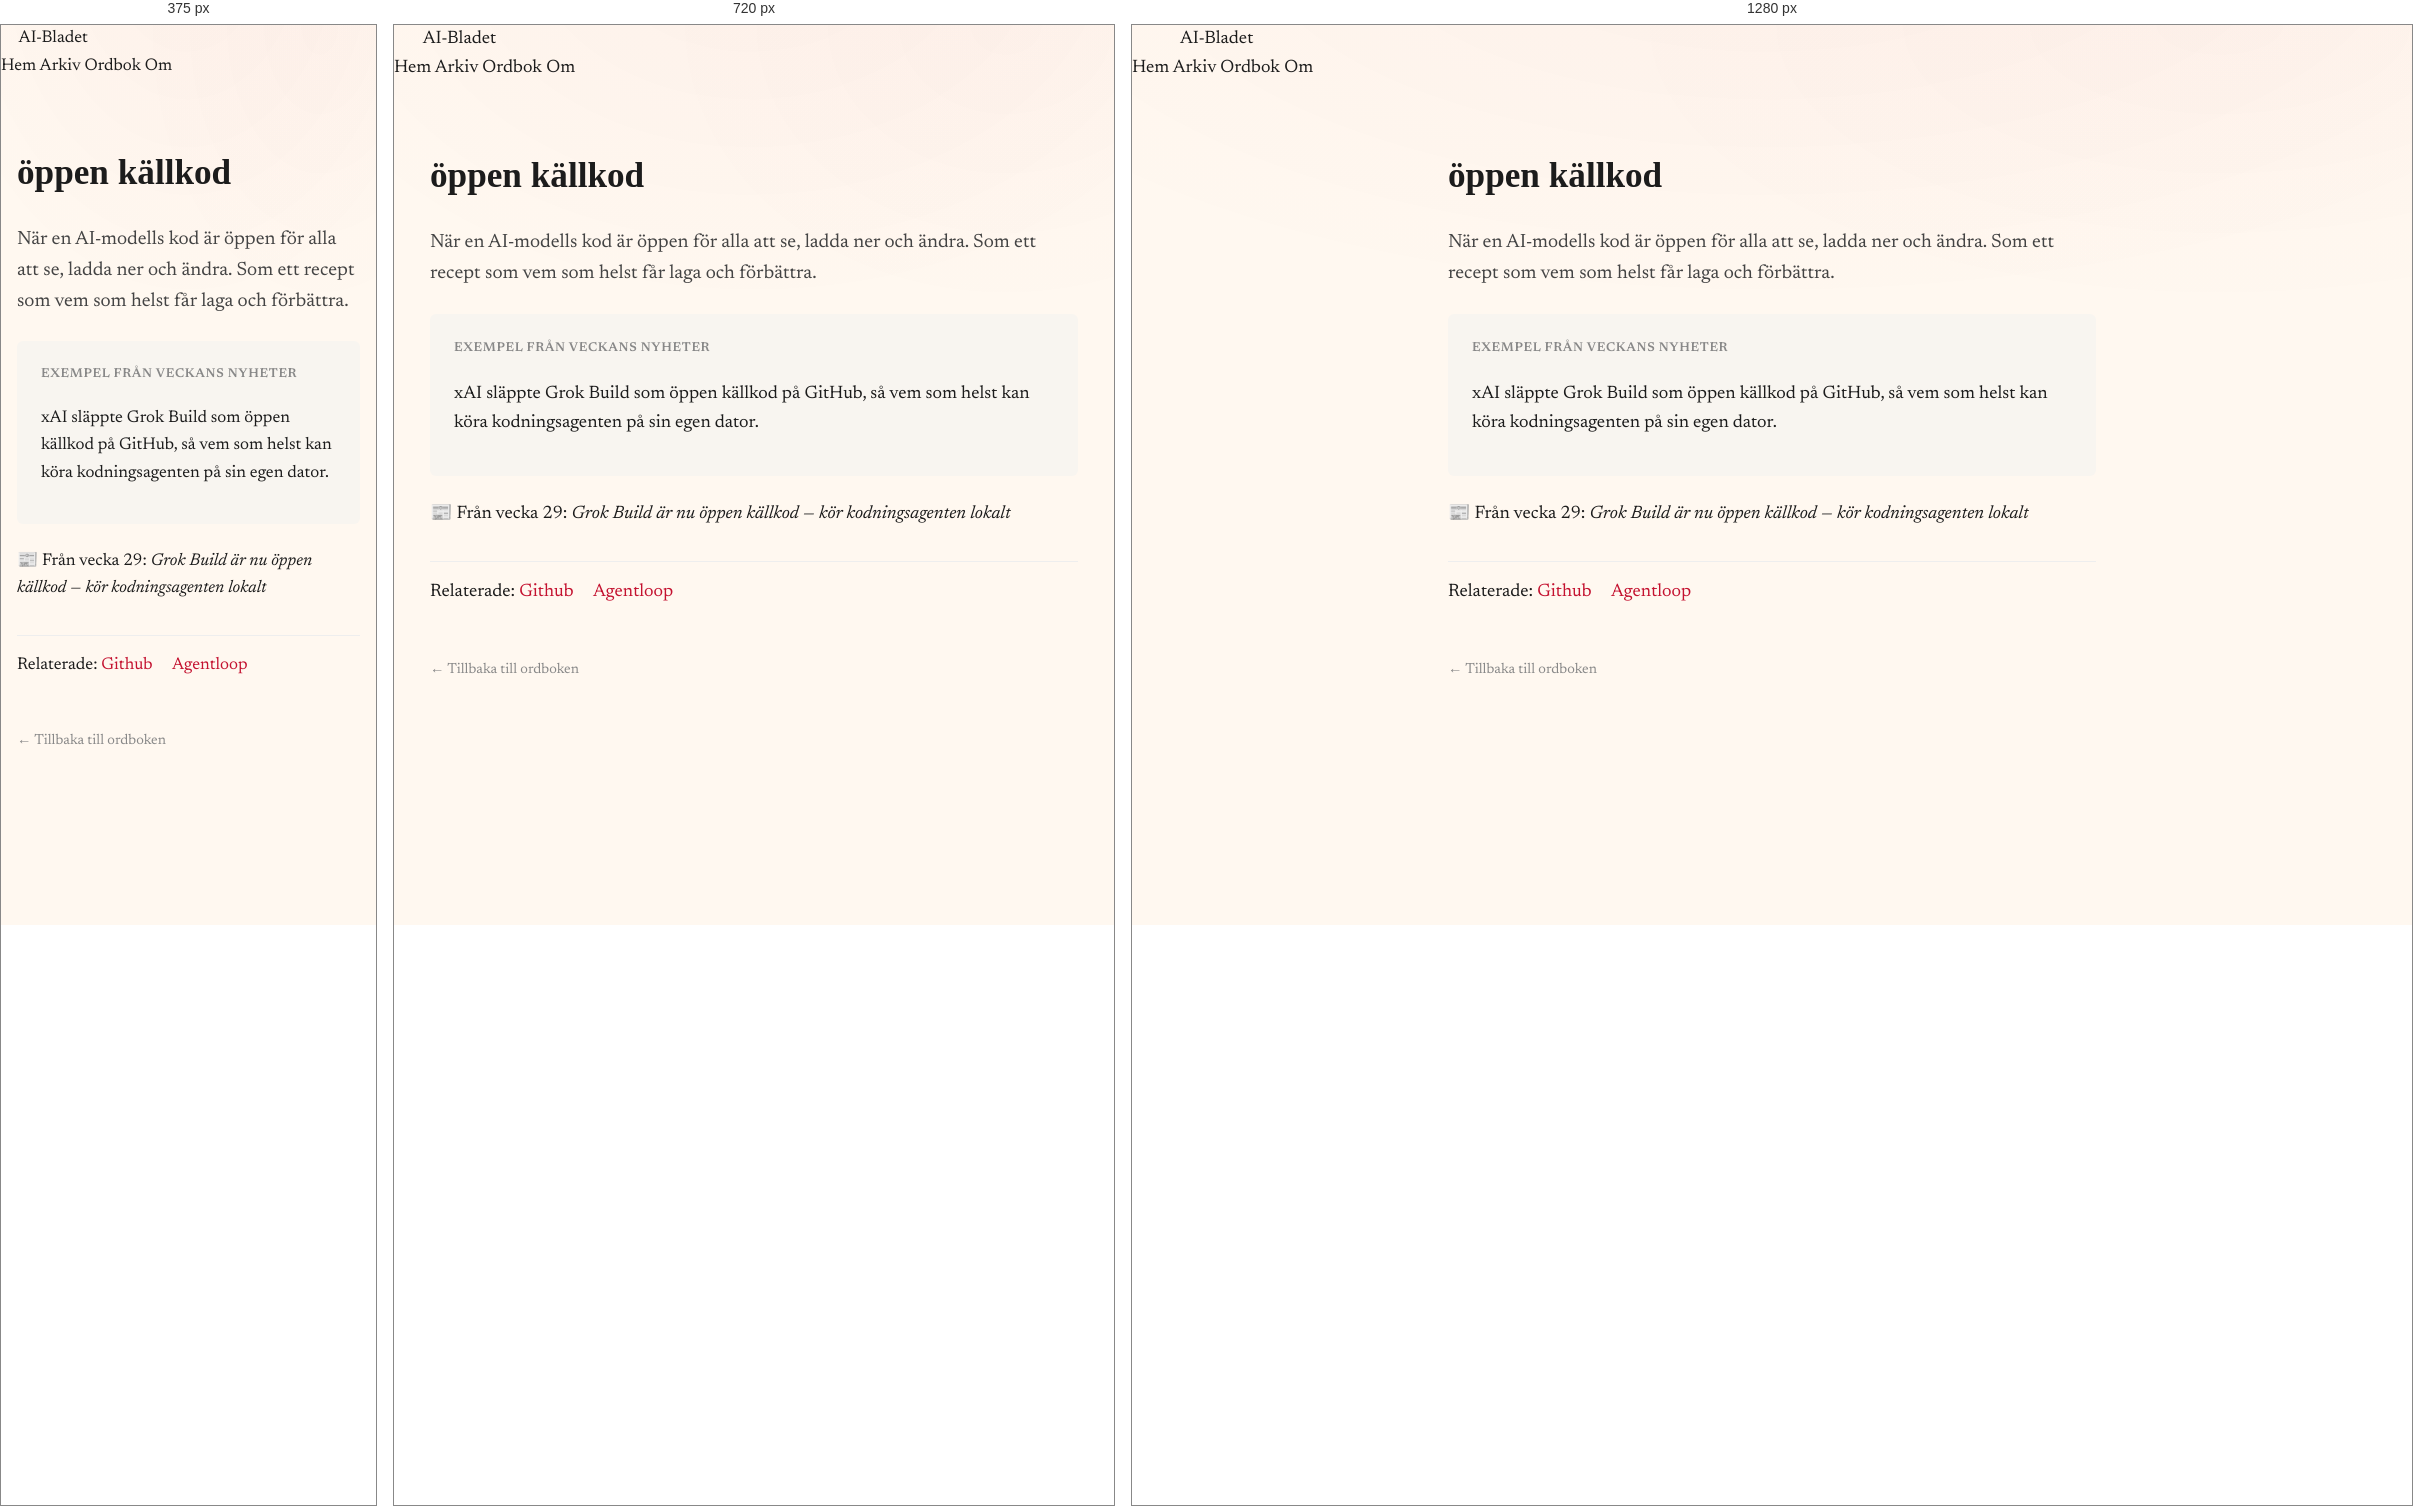
Rendered at 375 px, 720 px and 1280 px, left to right.

<!-- file: oppen-kallkod.html -->
<!DOCTYPE html>
<html lang="sv">
<head>
    <meta charset="UTF-8">
    <meta name="viewport" content="width=device-width, initial-scale=1.0">
    <title>öppen källkod — AI-Bladets ordbok</title>
    <meta name="description" content="När en AI-modells kod är öppen för alla att se, ladda ner och ändra. Som ett recept som vem som helst får laga och förbättra.">
    <link rel="canonical" href="https://ai-bladet.pages.dev/ordbok/oppen-kallkod">
    <link rel="stylesheet" href="/static/style.css">
    <style>
        .glossary-term { max-width: 680px; margin: 4rem auto; padding: 0 1rem; }
        .glossary-term h1 { font-family: 'Fraunces', serif; font-size: 2.2rem; margin-bottom: 0.5rem; }
        .glossary-term .definition { font-size: 1.2rem; line-height: 1.6; color: #444; margin: 1.5rem 0; }
        .glossary-term .example { background: #f8f5f0; padding: 1.2rem 1.5rem; border-radius: 6px; margin: 1.5rem 0; }
        .glossary-term .example-label { font-weight: 600; font-size: 0.8rem; text-transform: uppercase; letter-spacing: 0.05em; color: #888; }
        .glossary-term .related { margin-top: 2rem; padding-top: 1rem; border-top: 1px solid #eee; }
        .glossary-term .related a { color: #c41230; text-decoration: none; margin-right: 1rem; }
        .glossary-back { margin-top: 3rem; }
        .glossary-back a { color: #888; text-decoration: none; font-size: 0.9rem; }
    </style>
</head>
<body>
    <nav class="site-nav">
        <a href="/" class="masthead">AI-Bladet</a>
        <div class="nav-links">
            <a href="/">Hem</a>
            <a href="/arkiv">Arkiv</a>
            <a href="/ordbok">Ordbok</a>
            <a href="/om">Om</a>
        </div>
    </nav>
    <main>
        <article class="glossary-term">
            <h1>öppen källkod</h1>
            <p class="definition">När en AI-modells kod är öppen för alla att se, ladda ner och ändra. Som ett recept som vem som helst får laga och förbättra.</p>
            <div class="example"><span class="example-label">Exempel från veckans nyheter</span><p>xAI släppte Grok Build som öppen källkod på GitHub, så vem som helst kan köra kodningsagenten på sin egen dator.</p></div>
            <p class="meta">📰 Från vecka 29: <em>Grok Build är nu öppen källkod — kör kodningsagenten lokalt</em></p>
            <div class="related">Relaterade: <a href="/ordbok/github">Github</a> <a href="/ordbok/agentloop">Agentloop</a></div>
            <div class="glossary-back"><a href="/ordbok">← Tillbaka till ordboken</a></div>
        </article>
    </main>
</body>
</html>

/* @media block from style.css */
@media (max-width: 880px) {
  .briefs-list { grid-template-columns: 1fr; }
  .previous-issues-grid { grid-template-columns: repeat(2, 1fr); }
  .related-stories-grid { grid-template-columns: 1fr; }
  .segment-desc { margin-left: 0; text-align: left; flex-basis: 100%; }
  .archive-grid { grid-template-columns: repeat(auto-fill, minmax(280px, 1fr)); }
}

/* @media block from style.css */
@media (max-width: 560px) {
  body { font-size: 17px; }
  .lead-figure { aspect-ratio: 16 / 10; }
  .masthead-tag { text-align: left; }
  .masthead-brand { align-items: flex-start; }
  .issue-card { grid-template-columns: 1fr; gap: 0.4rem; }
  .previous-issues-grid { grid-template-columns: 1fr; }
  .archive-grid { grid-template-columns: 1fr; }
  .lead-ingress::first-letter { initial-letter: 1; -webkit-initial-letter: 1; }
}